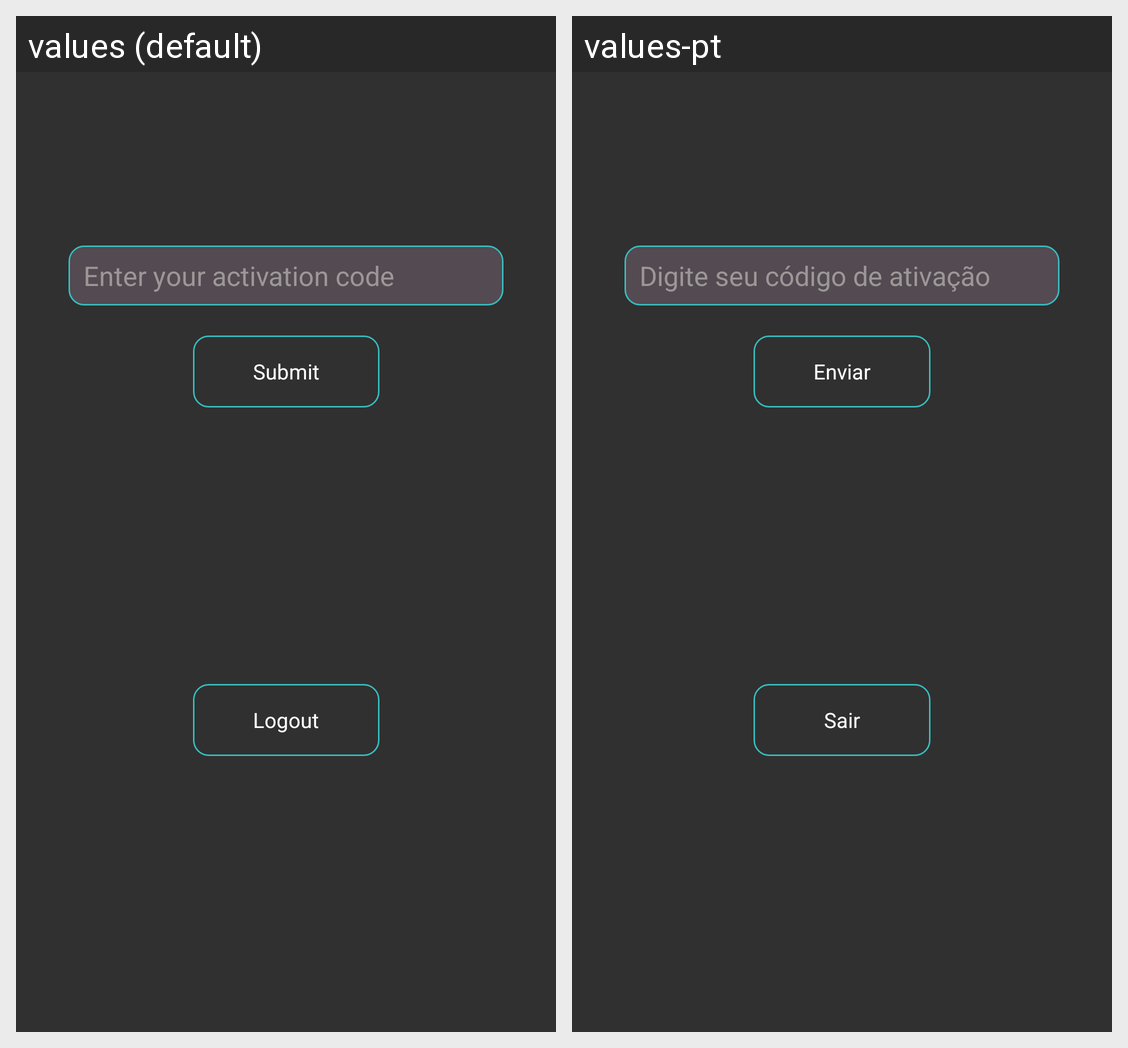

The Android screen above is rendered under two locales of the same app. Produce the string resources it draws, with the default and per-locale values.
Android screen res/layout/dialog_activate_subscription.xml rendered under 2 locales, left to right: values (default), values-pt. Device: Nexus 5 (rendered at 1080×1920; each locale shown at half size, 540×960, under a caption strip naming it); theme Theme.Tevibox.
Strings drawn on this screen, with the default value and each locale's value (text and hints the layout hard-codes, and strings that could not be matched under every locale, appear in the picture but are not listed):

my_account_enter_your_activation_code
  values: Enter your activation code
  values-pt: Digite seu código de ativação

submit
  values: Submit
  values-pt: Enviar

logout
  values: Logout
  values-pt: Sair
